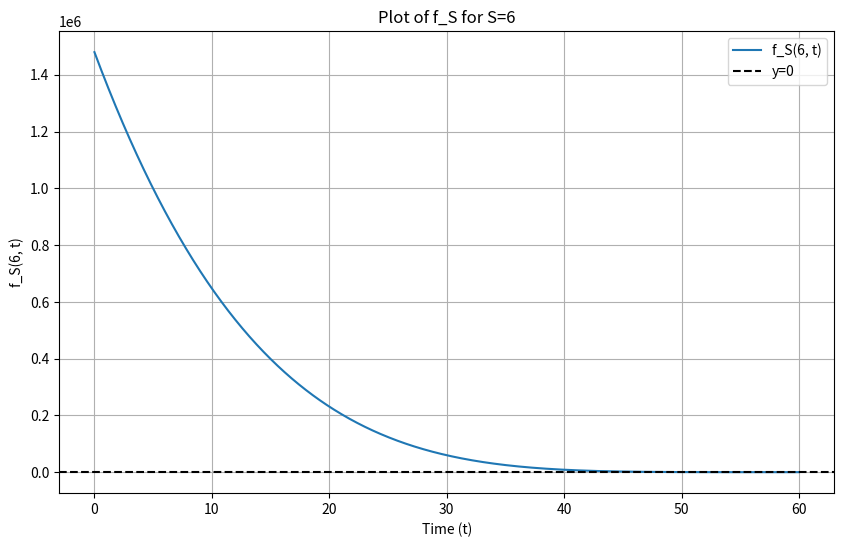
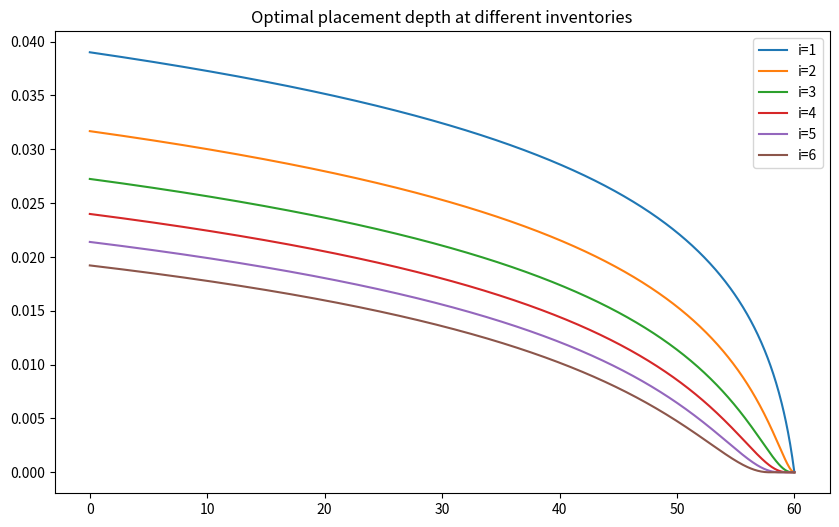
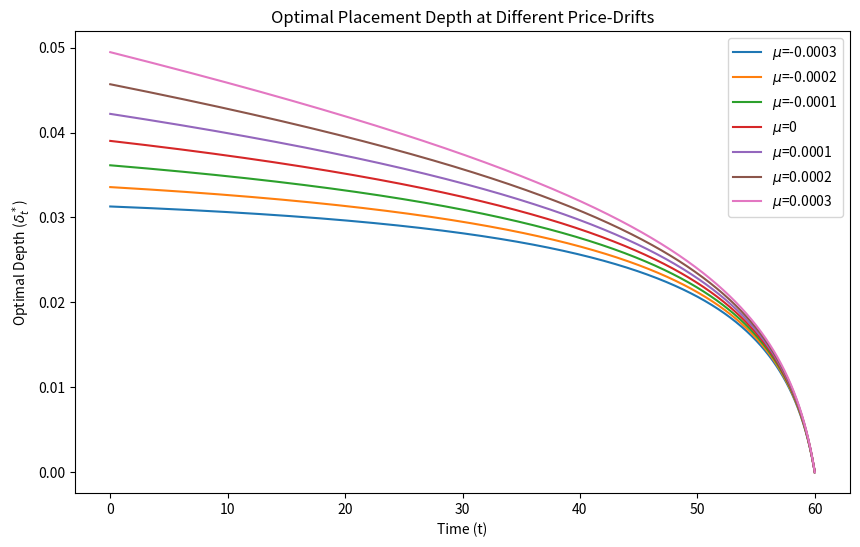

These charts were generated, in order, by the following Python code:
#!/usr/bin/env python3
# -*- coding: utf-8 -*-
"""
Created on Tue Jul 29 14:44:46 2025

@author: jawclaes
"""


# THIS SCRIPT PLOTS THE OPTIMAL DEPTHS FOR ANY INVENOTRY SIZE
# BELOW THE SYS.EXIT WE CAN ALSO PLOT THE OPTIMAL DEPTH FOR ANY DRIFT
# PLOT THE F(S,T) YOU ARE INTERESTED IN IF THE NUMERICAL ROOT FINDER DOESNT WORK TO FIND THE ROOT MANUALLY

import sys
import numpy as np
import matplotlib.pyplot as plt
from scipy.optimize import newton
from scipy.optimize import brentq


# Set the parameters of our system (all values in $ and seconds)
R = 6
T = 60
kappa = 100
Delta = 0.01
lam_start = 50/60 
rho_u = 0.005 + 0.001
theta = 0.00001 # Was 0.00001
r = 0 # Was 0.003
f = 0 # Was 0.002
lam = lam_start * np.exp(kappa * (Delta + r + f) - 1)


# Example usage
p0 = 60        # Initial price
mu = 0    # Drift (example value)
sig_p = 0.01      # Total time (e.g., 1 unit)
N = 1000       # Number of steps
n_sim = 3

S=6

# Define the stochastic price movement

def simulate_midprice(p0, mu, sig_p, T, N):
    """
    Simulate midprice path with p0 = initial price, mu = drift, sig_p = volatility,
    T = total time, N = number of steps.
    
    Parameters:
    - p0 (float): Initial midprice (e.g., 30)
    - mu (float): Drift parameter
    - sig_p (float): Volatility parameter
    - T (float): Total time horizon
    - N (int): Number of time steps
    
    Returns:
    - prices (numpy array): Array of simulated midprices over time
    """
    dt = T / N  # Time step size
    # Generate N Wiener process increments: N(0, dt)
    dW = np.random.normal(0, np.sqrt(dt), N)
    # Compute price changes: drift + volatility * stochastic term
    dp = mu * dt + sig_p * dW
    # Initialize price array, starting with p0
    prices = np.zeros(N + 1)
    prices[0] = p0
    # Cumulative sum of price changes, added to initial price
    prices[1:] = p0 + np.cumsum(dp)
    return prices


# Simulate the midprice path
prices = np.zeros((N+1,n_sim))
for i in range(n_sim):
    prices[:,i] = simulate_midprice(p0, mu, sig_p, T, N)

# Time points for plotting
time = np.linspace(0, T, N + 1)


def f_theta(i, theta):
    return theta * i**2


def A(i, kappa, mu, theta):
    A = kappa * (i*mu - f_theta(i,theta))
    return A

A_values = np.zeros(20)
for i in range(20):
    A_values[i] = A(i, kappa, mu, theta)


# Base case for tau_1
TAU_1 = T  # Adjust this to your known \(\tau_1\)
tau_cache = {1: TAU_1}

# Define f_S(t) based on the assumed equation
def f_S(S, t):
    if S < 2:
        raise ValueError("f_S is defined for S >= 2")
    A_S = A(S, kappa, mu, theta)
    A_S_1 = A(S - 1, kappa, mu, theta)
    denominator = A_S - A_S_1 + lam
    if denominator == 0:
        raise ValueError("Denominator cannot be zero")
    
    if S == 2:
        f = g_S(S - 1, t) - (lam / denominator) 
    else:
        f = g_S(S - 1, t) - (lam / denominator) * g_S(S - 2, t)
    
    return f



# Solve for tau_S using Newton-Raphson
def solve_tau_S(S, initial_guess = 0, tol=1e-6, max_iter=10000):
    if S in tau_cache:
        return tau_cache[S]
    if S==1:
        tau_S = 60
        tau_cache[S] = tau_S
        return tau_S
    
    
    def f(t):
        return f_S(S, t)
    
    if f(0)<0:
        tau_S = 0
        tau_cache[S] = tau_S
        return tau_S
    else:
        
        try:
            tau_S = newton(f, initial_guess, tol=tol, maxiter=max_iter)
            if tau_S >= tau_cache[S-1]:
                try:
                    tau_S = brentq(f, 0, tau_cache[S-1], xtol=tol)
                except ValueError as e:
                    tau_S = tau_cache[S-1]
                    tau_cache[S] = tau_S
                return tau_S
            tau_cache[S] = tau_S
            return tau_S
        except RuntimeError as e:
            print(f"Failed to converge for S={S}: {e}")
        return None

# Define tau(i)
def tau(i):
    if i == 1:
        return TAU_1
    elif i >= 2:
        return solve_tau_S(i)
    else:
        print("tau: "+str(i))
        raise ValueError("Index i must be positive")
        

# Compute the coefficient term \frac{\bar{\lambda}_v^i}{\prod_{j=1}^i (A_S - A_{S-j})}
def compute_coeff(i, S, lam):
    if i == 0:
        return 1
    denominator = 1
    for j in range(1, i + 1):
        diff = A_values[S] - A_values[S - j]
        if diff == 0:
            raise ValueError(f"Denominator zero at S={S}, j={j}")
        denominator *= diff
    return (lam ** i) / denominator

# Forward declaration of g_S
def g_S(S, t):
    if S == 0:
        return 1  # Boundary condition: g_0(t) = 1
    if S == 1:
        A_1 = A_values[1]
        return np.exp(A_1 * (T - t)) * (1 + lam / A_1) - lam / A_1
    
    tau_S = tau(S)
    A_S = A_values[S]
    #g_so_far = g_all[:,:S]
    
    # First term: e^{A_S (\tau_S - t)} ( g_{S-1}(t) + \sum_{i=1}^S coeff_i g_{S-i}(\tau_S) )
    term1 = g_S(S - 1, tau_S)
    for i in range(1, S + 1):
        coeff = compute_coeff(i, S, lam)
        term1 += coeff * g_S(S - i, tau_S)
    term1 *= np.exp(A_S * (tau_S - t))
    
    # Second term: - \sum_{i=1}^S coeff_i g_{S-i}(t)
    term2 = 0
    for i in range(1, S + 1):
        coeff = compute_coeff(i, S, lam)
        term2 += coeff * g_S(S - i, t)
        #term2 += coeff * g_so_far[time.tolist().index(t),S-i]
    
    return term1 - term2


def depth_i1(t, kappa, r, f, mu, theta, T, lam):
    delta = 0
    delta = 1/kappa - Delta - r - f + 1/kappa * np.log( np.exp(A(1, kappa, mu, theta) * (T-t)) * (1 + lam/A(1, kappa, mu, theta)) - lam/A(1, kappa, mu, theta) )
    
    # INSERT OPTIMAL DEPTH FORMULA HERE
    
    return delta

def TWAP(t,R,T):
    return R* (T-t)/T

twap_schedule = np.zeros(N+1)
for i in range(N):
    twap_schedule[i] = TWAP(i*T/N,R,T)




# Compute f_S(S, t) for each t value
f_values = [f_S(S, t) for t in time]

# Create the plot
plt.figure(figsize=(10, 6))
plt.plot(time, f_values, label=f'f_S({S}, t)')
plt.axhline(0, color='black', linestyle='--', label='y=0')  # Line to spot roots
plt.xlabel('Time (t)')
plt.ylabel(f'f_S({S}, t)')
plt.title(f'Plot of f_S for S={S}')
plt.legend()
plt.grid(True)
plt.show()


#sys.exit()

g_all = np.zeros((N+1,R))
for x in range(R):
    for i in range(N+1):
        g_all[i,x] = g_S(x+1, time[i])
    print(x)

w_all = np.zeros((N+1,R))
for x in range(R):
    for i in range(N+1):
        if x == 0:
            w_all[i,x] = g_all[i,x]
        else:
            tau_x = tau_cache[x+1]
            if time[i] < tau_x:
                w_all[i,x] = g_all[i,x]
            else:  # t[i] >= tau_3
                w_all[i,x] = w_all[i,x-1]

depths_all = np.zeros((N+1,R))
for x in range(R):
    for i in range(N+1):
        if x ==0:
            depths_all[i,x] = 1/kappa - Delta - r - f + 1/kappa * np.log(w_all[i,x])
        else:
            depths_all[i,x] = 1/kappa - Delta - r - f + 1/kappa * np.log(w_all[i,x]/w_all[i,x-1])

plt.figure(figsize=(10, 6))
for x in range(R):
    #plt.plot(time,w_all[:,x], label='i='+str(x+1))
    plt.plot(time,depths_all[:,x], label='i='+str(x+1))

plt.title("Optimal placement depth at different inventories")
plt.legend()
plt.show()

#sys.exit()


plt.figure(figsize=(10, 6))
depths =np.zeros((7,N+1))
mu_val = [-0.0003, -0.0002, -0.0001, 0,  0.0001, 0.0002, 0.0003]
for x in range(len(mu_val)):
    mu = mu_val[x]
    print(mu)
    for i in range(N+1):
        depths[x,i] = depth_i1(time[i], kappa, r, f, mu, theta, T, lam)

    plt.plot(time, depths[x,:], label=f'$\mu$={mu}')


plt.xlabel('Time (t)')
plt.ylabel('Optimal Depth ($\delta_t^*$)')
plt.title("Optimal Placement Depth at Different Price-Drifts")
plt.legend()
plt.show()
